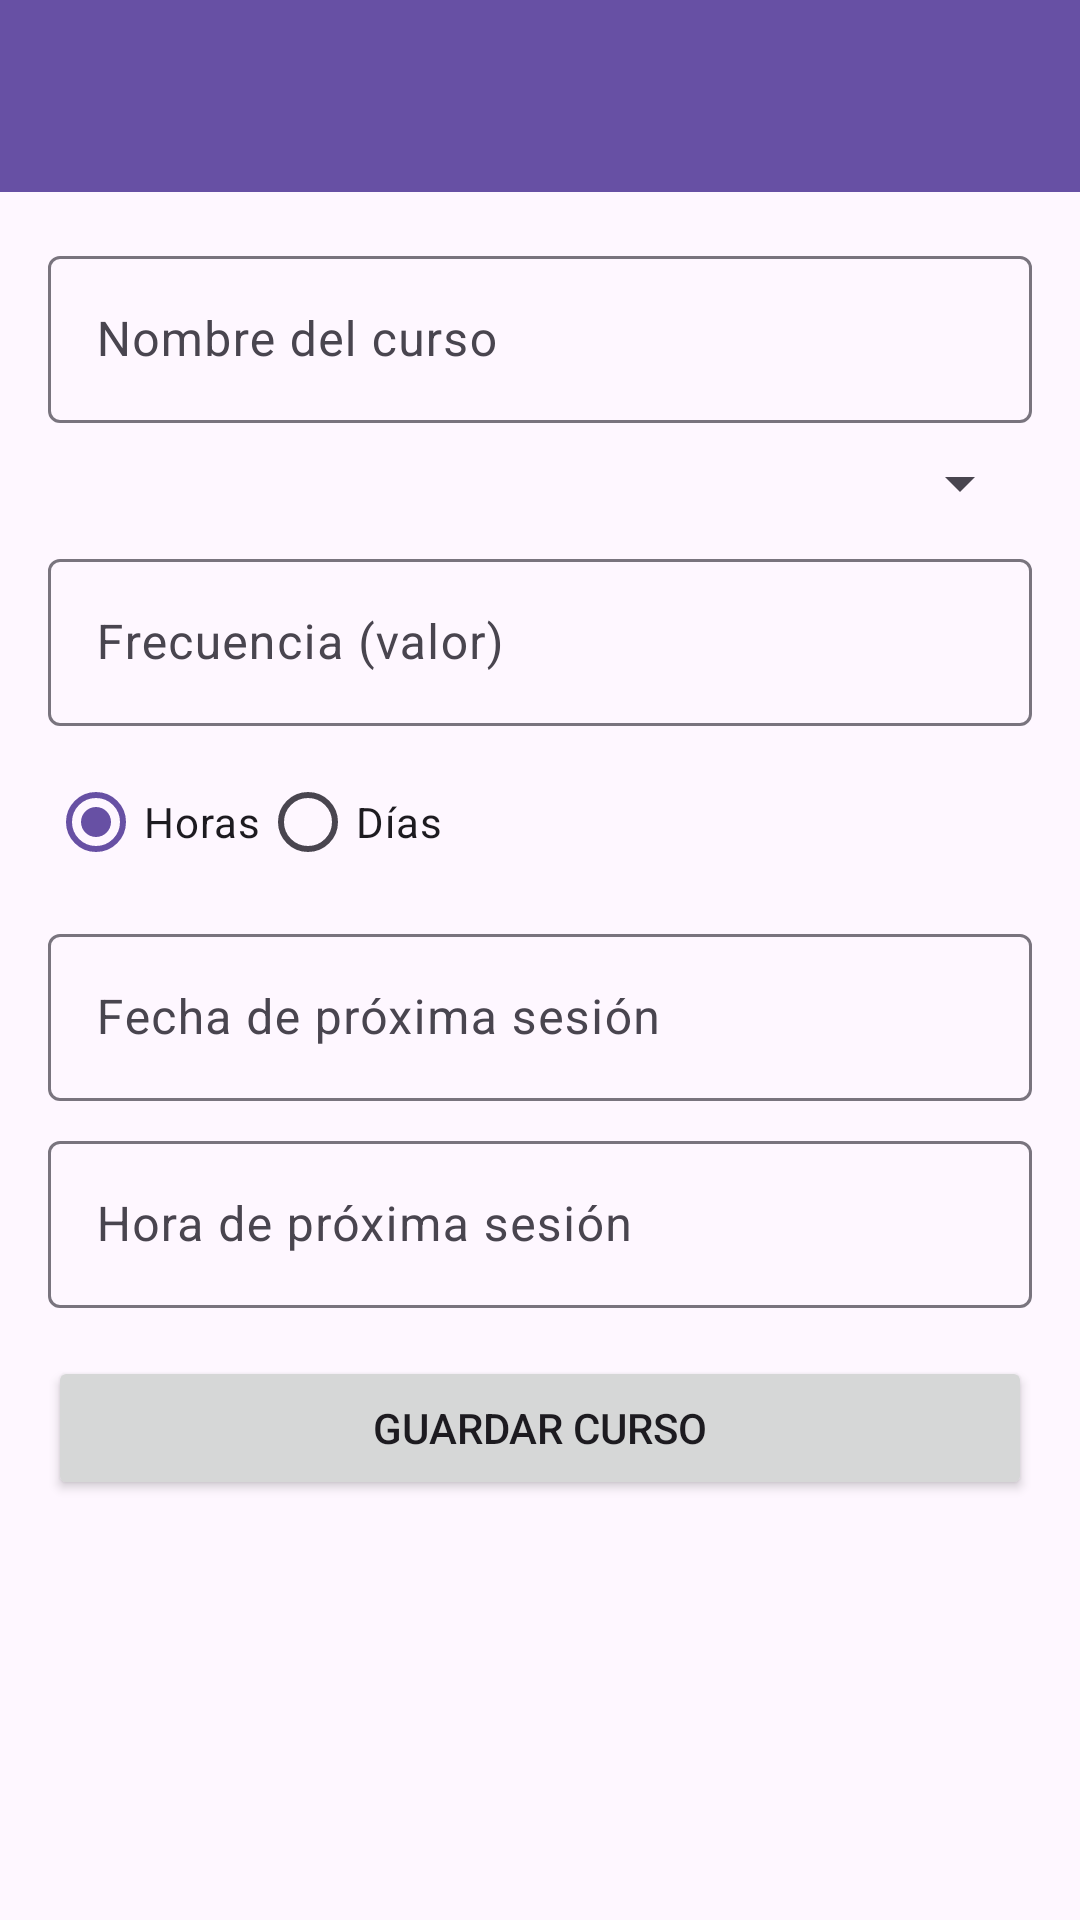

Android layout source for this screen:
<!-- AndroidManifest.xml: application theme Theme.LAB5_20220270 -->
<!-- res/layout/activity_create_course.xml -->
<?xml version="1.0" encoding="utf-8"?>
<LinearLayout xmlns:android="http://schemas.android.com/apk/res/android"
    xmlns:app="http://schemas.android.com/apk/res-auto"
    android:layout_width="match_parent"
    android:layout_height="match_parent"
    android:orientation="vertical">

    <androidx.appcompat.widget.Toolbar
        android:id="@+id/toolbar"
        android:layout_width="match_parent"
        android:layout_height="wrap_content"
        android:background="?attr/colorPrimary"
        android:minHeight="?attr/actionBarSize"
        android:theme="@style/ThemeOverlay.AppCompat.Dark.ActionBar" />

    <ScrollView
        android:layout_width="match_parent"
        android:layout_height="match_parent">

        <ScrollView
            android:layout_width="match_parent"
            android:layout_height="match_parent">

            <LinearLayout
                android:layout_width="match_parent"
                android:layout_height="wrap_content"
                android:orientation="vertical"
                android:padding="16dp">

                <com.google.android.material.textfield.TextInputLayout
                    android:layout_width="match_parent"
                    android:layout_height="wrap_content"
                    android:hint="Nombre del curso">

                    <com.google.android.material.textfield.TextInputEditText
                        android:id="@+id/editTextCourseName"
                        android:layout_width="match_parent"
                        android:layout_height="wrap_content" />

                </com.google.android.material.textfield.TextInputLayout>

                <Spinner
                    android:id="@+id/spinnerType"
                    android:layout_width="match_parent"
                    android:layout_height="wrap_content"
                    android:layout_marginTop="8dp" />

                <com.google.android.material.textfield.TextInputLayout
                    android:layout_width="match_parent"
                    android:layout_height="wrap_content"
                    android:hint="Frecuencia (valor)"
                    android:layout_marginTop="8dp">

                    <com.google.android.material.textfield.TextInputEditText
                        android:id="@+id/editTextFrequency"
                        android:layout_width="match_parent"
                        android:layout_height="wrap_content"
                        android:inputType="number" />

                </com.google.android.material.textfield.TextInputLayout>

                <RadioGroup
                    android:layout_width="match_parent"
                    android:layout_height="wrap_content"
                    android:orientation="horizontal"
                    android:layout_marginTop="8dp">
                    <RadioButton
                        android:id="@+id/radioHours"
                        android:layout_width="wrap_content"
                        android:layout_height="wrap_content"
                        android:checked="true"
                        android:text="Horas" />
                    <RadioButton
                        android:id="@+id/radioDays"
                        android:layout_width="wrap_content"
                        android:layout_height="wrap_content"
                        android:text="Días" />
                </RadioGroup>

                <com.google.android.material.textfield.TextInputLayout
                    android:layout_width="match_parent"
                    android:layout_height="wrap_content"
                    android:hint="Fecha de próxima sesión"
                    android:layout_marginTop="8dp">

                    <com.google.android.material.textfield.TextInputEditText
                        android:id="@+id/editTextNextDate"
                        android:layout_width="match_parent"
                        android:layout_height="wrap_content"
                        android:focusable="false"
                        android:clickable="true"
                        android:inputType="none" />

                </com.google.android.material.textfield.TextInputLayout>

                <com.google.android.material.textfield.TextInputLayout
                    android:layout_width="match_parent"
                    android:layout_height="wrap_content"
                    android:hint="Hora de próxima sesión"
                    android:layout_marginTop="8dp">

                    <com.google.android.material.textfield.TextInputEditText
                        android:id="@+id/editTextNextTime"
                        android:layout_width="match_parent"
                        android:layout_height="wrap_content"
                        android:focusable="false"
                        android:clickable="true"
                        android:inputType="none" />

                </com.google.android.material.textfield.TextInputLayout>

                <Button
                    android:id="@+id/buttonSaveCourse"
                    android:layout_width="match_parent"
                    android:layout_height="wrap_content"
                    android:text="Guardar curso"
                    android:layout_marginTop="16dp" />

            </LinearLayout>

        </ScrollView>

    </ScrollView>

</LinearLayout>
<!-- resources referenced by this layout -->
<resources>
  <style name="Theme.LAB5_20220270" parent="Base.Theme.LAB5_20220270" />
  <style name="Base.Theme.LAB5_20220270" parent="Theme.Material3.DayNight.NoActionBar">
          
          
      </style>
</resources>
